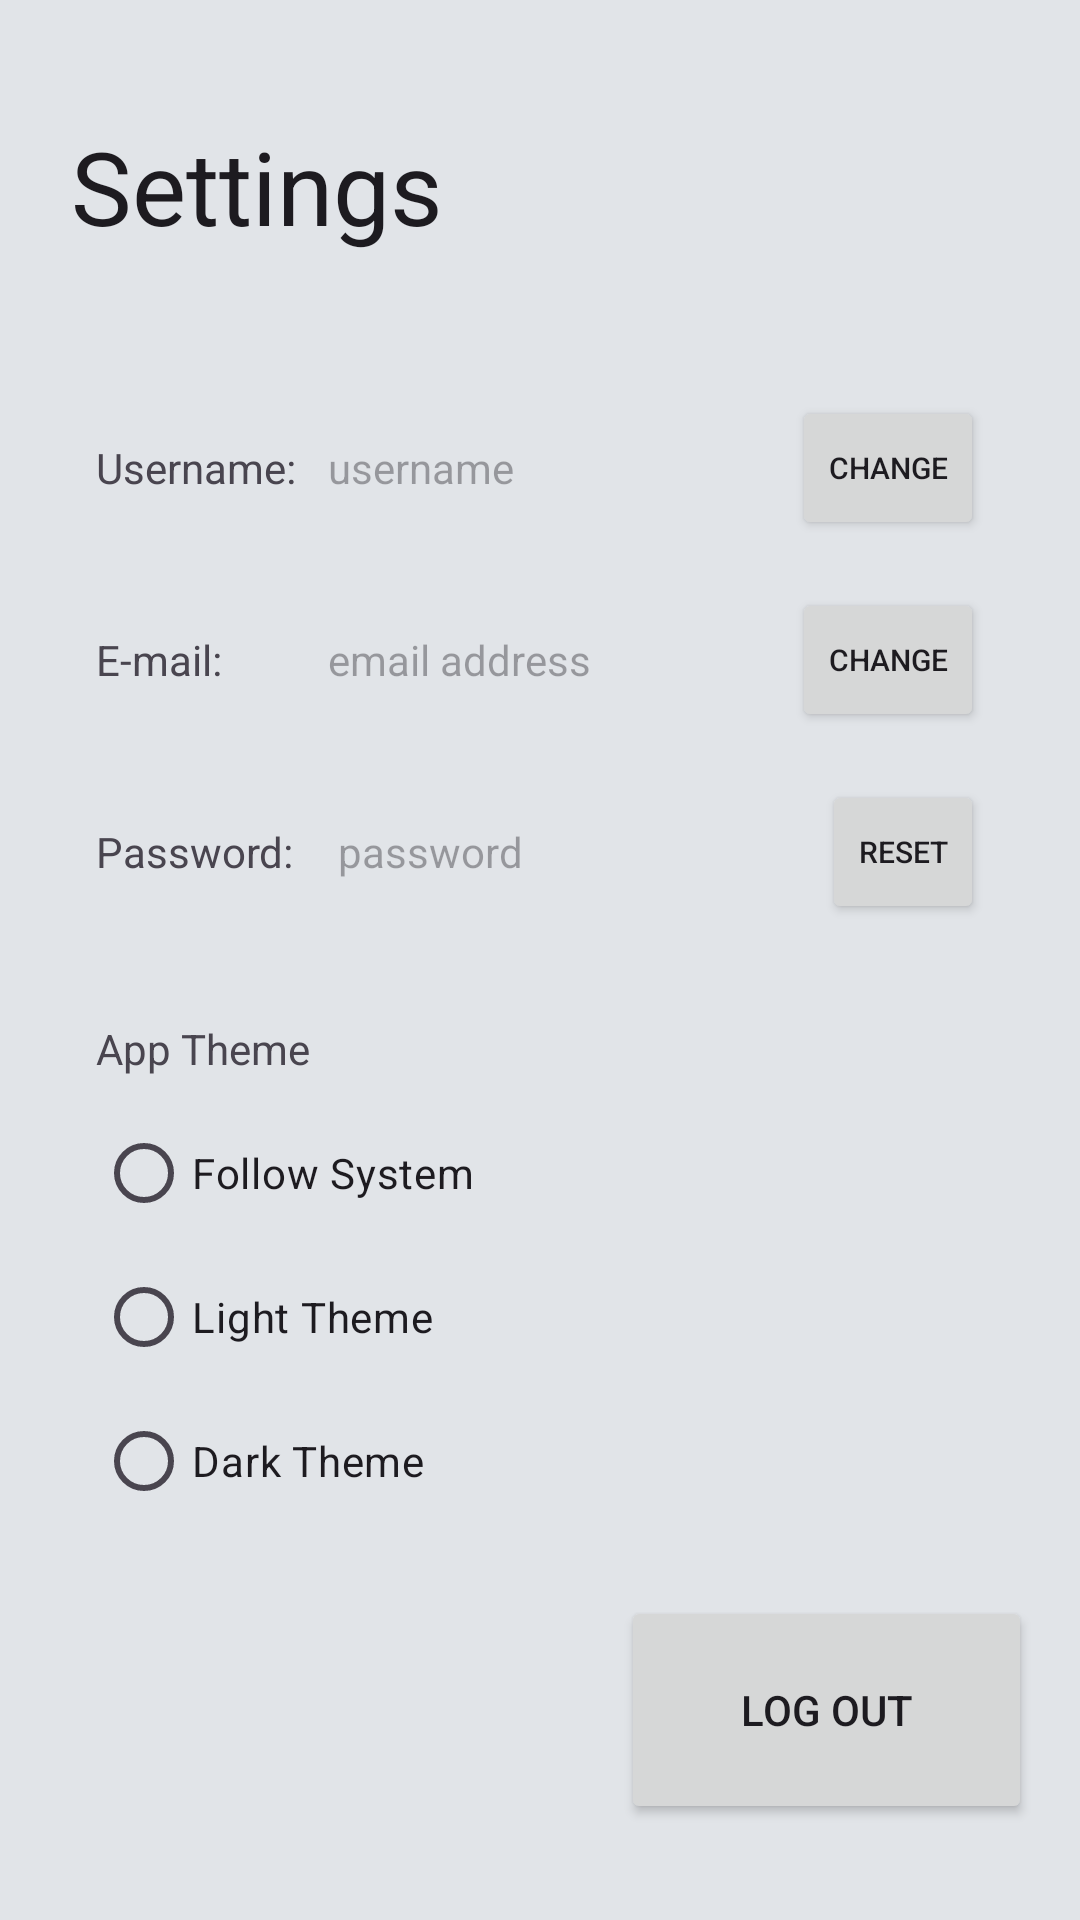

This screen was rendered from an Android layout file. Write that file and the resources it references.
<!-- AndroidManifest.xml: application theme Theme.APP01 -->
<!-- res/layout/fragment_settings.xml -->
<?xml version="1.0" encoding="utf-8"?>
<androidx.constraintlayout.widget.ConstraintLayout xmlns:android="http://schemas.android.com/apk/res/android"
    xmlns:app="http://schemas.android.com/apk/res-auto"
    xmlns:tools="http://schemas.android.com/tools"
    android:id="@+id/frameLayout4"
    android:layout_width="match_parent"
    android:layout_height="match_parent"
    android:background="?android:attr/windowBackground"
    tools:context=".profile.SettingsFragment">

    <TextView
        android:id="@+id/textView"
        android:layout_width="wrap_content"
        android:layout_height="wrap_content"
        android:text="Settings"
        android:textSize="34sp"
        android:textColor="?android:attr/textColorPrimary"
        app:layout_constraintBottom_toBottomOf="parent"
        app:layout_constraintEnd_toEndOf="parent"
        app:layout_constraintHorizontal_bias="0.1"
        app:layout_constraintStart_toStartOf="parent"
        app:layout_constraintTop_toTopOf="parent"
        app:layout_constraintVertical_bias="0.066" />

    <Button
        android:id="@+id/button2"
        android:layout_width="137dp"
        android:layout_height="76dp"
        android:layout_marginEnd="16dp"
        android:layout_marginBottom="32dp"
        android:text="Log Out"
        app:layout_constraintBottom_toBottomOf="parent"
        app:layout_constraintEnd_toEndOf="parent" />

    <LinearLayout
        android:id="@+id/linearLayout4"
        android:layout_width="0dp"
        android:layout_height="wrap_content"
        android:layout_marginStart="32dp"
        android:layout_marginTop="22dp"
        android:layout_marginEnd="32dp"
        android:orientation="horizontal"
        app:layout_constraintBottom_toBottomOf="parent"
        app:layout_constraintEnd_toEndOf="parent"
        app:layout_constraintHorizontal_bias="0.0"
        app:layout_constraintStart_toStartOf="parent"
        app:layout_constraintTop_toBottomOf="@+id/textView"
        app:layout_constraintVertical_bias="0.052">

        <TextView
            android:id="@+id/textView6"
            android:layout_width="0dp"
            android:layout_height="wrap_content"
            android:layout_gravity="center_vertical"
            android:layout_weight="1"
            android:text="Username:"
            android:textColor="?android:attr/textColorSecondary"
            android:textSize="14sp" />

        <TextView
            android:id="@+id/usernameText"
            android:layout_width="0dp"
            android:layout_height="wrap_content"
            android:layout_gravity="center_vertical"
            android:layout_weight="2"
            android:hint="username"
            android:textColor="?android:attr/textColorPrimary"
            android:textSize="14sp" />

        <Button
            android:id="@+id/button5"
            style="@style/Widget.AppCompat.Button.Small"
            android:layout_width="wrap_content"
            android:layout_height="wrap_content"
            android:text="Change"
            android:textSize="10sp" />
    </LinearLayout>

    <LinearLayout
        android:id="@+id/linearLayoutEmail"
        android:layout_width="0dp"
        android:layout_height="wrap_content"
        android:layout_marginStart="32dp"
        android:layout_marginTop="16dp"
        android:layout_marginEnd="32dp"
        android:orientation="horizontal"
        app:layout_constraintEnd_toEndOf="parent"
        app:layout_constraintStart_toStartOf="parent"
        app:layout_constraintTop_toBottomOf="@+id/linearLayout4">

        <TextView
            android:id="@+id/textView8"
            android:layout_width="0dp"
            android:layout_height="wrap_content"
            android:layout_gravity="center_vertical"
            android:layout_weight="1"
            android:text="E-mail:"
            android:textColor="?android:attr/textColorSecondary"
            android:textSize="14sp" />

        <TextView
            android:id="@+id/emailText"
            android:layout_width="0dp"
            android:layout_height="wrap_content"
            android:layout_gravity="center_vertical"
            android:layout_weight="2"
            android:hint="email address"
            android:textColor="?android:attr/textColorPrimary"
            android:textSize="14sp" />

        <Button
            android:id="@+id/button4"
            style="@style/Widget.AppCompat.Button.Small"
            android:layout_width="wrap_content"
            android:layout_height="wrap_content"
            android:text="Change"
            android:textSize="10sp" />
    </LinearLayout>

    <LinearLayout
        android:id="@+id/linearLayout3"
        android:layout_width="0dp"
        android:layout_height="wrap_content"
        android:layout_marginStart="32dp"
        android:layout_marginTop="16dp"
        android:layout_marginEnd="32dp"
        android:orientation="horizontal"
        app:layout_constraintEnd_toEndOf="parent"
        app:layout_constraintStart_toStartOf="parent"
        app:layout_constraintTop_toBottomOf="@+id/linearLayoutEmail">

        <TextView
            android:id="@+id/textView10"
            android:layout_width="0dp"
            android:layout_height="wrap_content"
            android:layout_gravity="center_vertical"
            android:layout_weight="1"
            android:text="Password:"
            android:textColor="?android:attr/textColorSecondary"
            android:textSize="14sp" />

        <TextView
            android:id="@+id/passwordText"
            android:layout_width="0dp"
            android:layout_height="wrap_content"
            android:layout_gravity="center_vertical"
            android:layout_weight="2"
            android:hint="password"
            android:textColor="?android:attr/textColorPrimary"
            android:textSize="14sp" />

        <Button
            android:id="@+id/button6"
            style="@style/Widget.AppCompat.Button.Small"
            android:layout_width="wrap_content"
            android:layout_height="wrap_content"
            android:text="Reset"
            android:textSize="10sp" />

    </LinearLayout>

    <RadioGroup
        android:id="@+id/themeRadioGroup"
        android:layout_width="0dp"
        android:layout_height="wrap_content"
        android:layout_marginStart="32dp"
        android:layout_marginTop="32dp"
        android:layout_marginEnd="32dp"
        android:orientation="vertical"
        app:layout_constraintEnd_toEndOf="parent"
        app:layout_constraintStart_toStartOf="parent"
        app:layout_constraintTop_toBottomOf="@+id/linearLayout3">

        <TextView
            android:layout_width="wrap_content"
            android:layout_height="wrap_content"
            android:text="App Theme"
            android:textColor="?android:attr/textColorSecondary"
            android:layout_marginBottom="8dp"/>

        <RadioButton
            android:id="@+id/radioSystem"
            android:layout_width="match_parent"
            android:layout_height="wrap_content"
            android:text="Follow System"
            android:textColor="?android:attr/textColorPrimary"/>

        <RadioButton
            android:id="@+id/radioLight"
            android:layout_width="match_parent"
            android:layout_height="wrap_content"
            android:text="Light Theme"
            android:textColor="?android:attr/textColorPrimary"/>

        <RadioButton
            android:id="@+id/radioDark"
            android:layout_width="match_parent"
            android:layout_height="wrap_content"
            android:text="Dark Theme"
            android:textColor="?android:attr/textColorPrimary"/>
    </RadioGroup>

</androidx.constraintlayout.widget.ConstraintLayout>
<!-- resources referenced by this layout -->
<resources>
  <style name="Theme.APP01" parent="Base.Theme.APP01" />
  <style name="Base.Theme.APP01" parent="Theme.Material3.DayNight.NoActionBar">
          
          <item name="colorPrimary">@color/light_primary</item>
          <item name="colorOnPrimary">@color/light_on_primary</item>
          <item name="colorSecondary">@color/light_secondary</item>
          <item name="android:windowBackground">@color/light_background</item>
          <item name="colorSurface">@color/light_surface</item>
  
          <item name="tagTextColor">@color/light_primary</item>
          <item name="upvoteColor">@color/upvote_green</item>
          <item name="downvoteColor">@color/downvote_red</item>
  
          
          <item name="materialButtonStyle">@style/Widget.Material3.Button.TonalButton</item>
          
          
          <item name="shapeAppearanceSmallComponent">@style/ShapeAppearance.APP01.Small</item>
          <item name="shapeAppearanceMediumComponent">@style/ShapeAppearance.APP01.Medium</item>
      </style>
  <color name="light_primary">#1565C0</color>
  <color name="light_on_primary">#FFFFFF</color>
  <color name="light_secondary">#00796B</color>
  <color name="light_background">#E1E4E8</color>
  <color name="light_surface">#F0F2F5</color>
  <color name="upvote_green">#4CAF50</color>
  <color name="downvote_red">#F44336</color>
  <style name="ShapeAppearance.APP01.Small" parent="ShapeAppearance.Material3.SmallComponent">
          <item name="cornerSize">8dp</item>
      </style>
  <style name="ShapeAppearance.APP01.Medium" parent="ShapeAppearance.Material3.MediumComponent">
          <item name="cornerSize">12dp</item>
      </style>
</resources>
